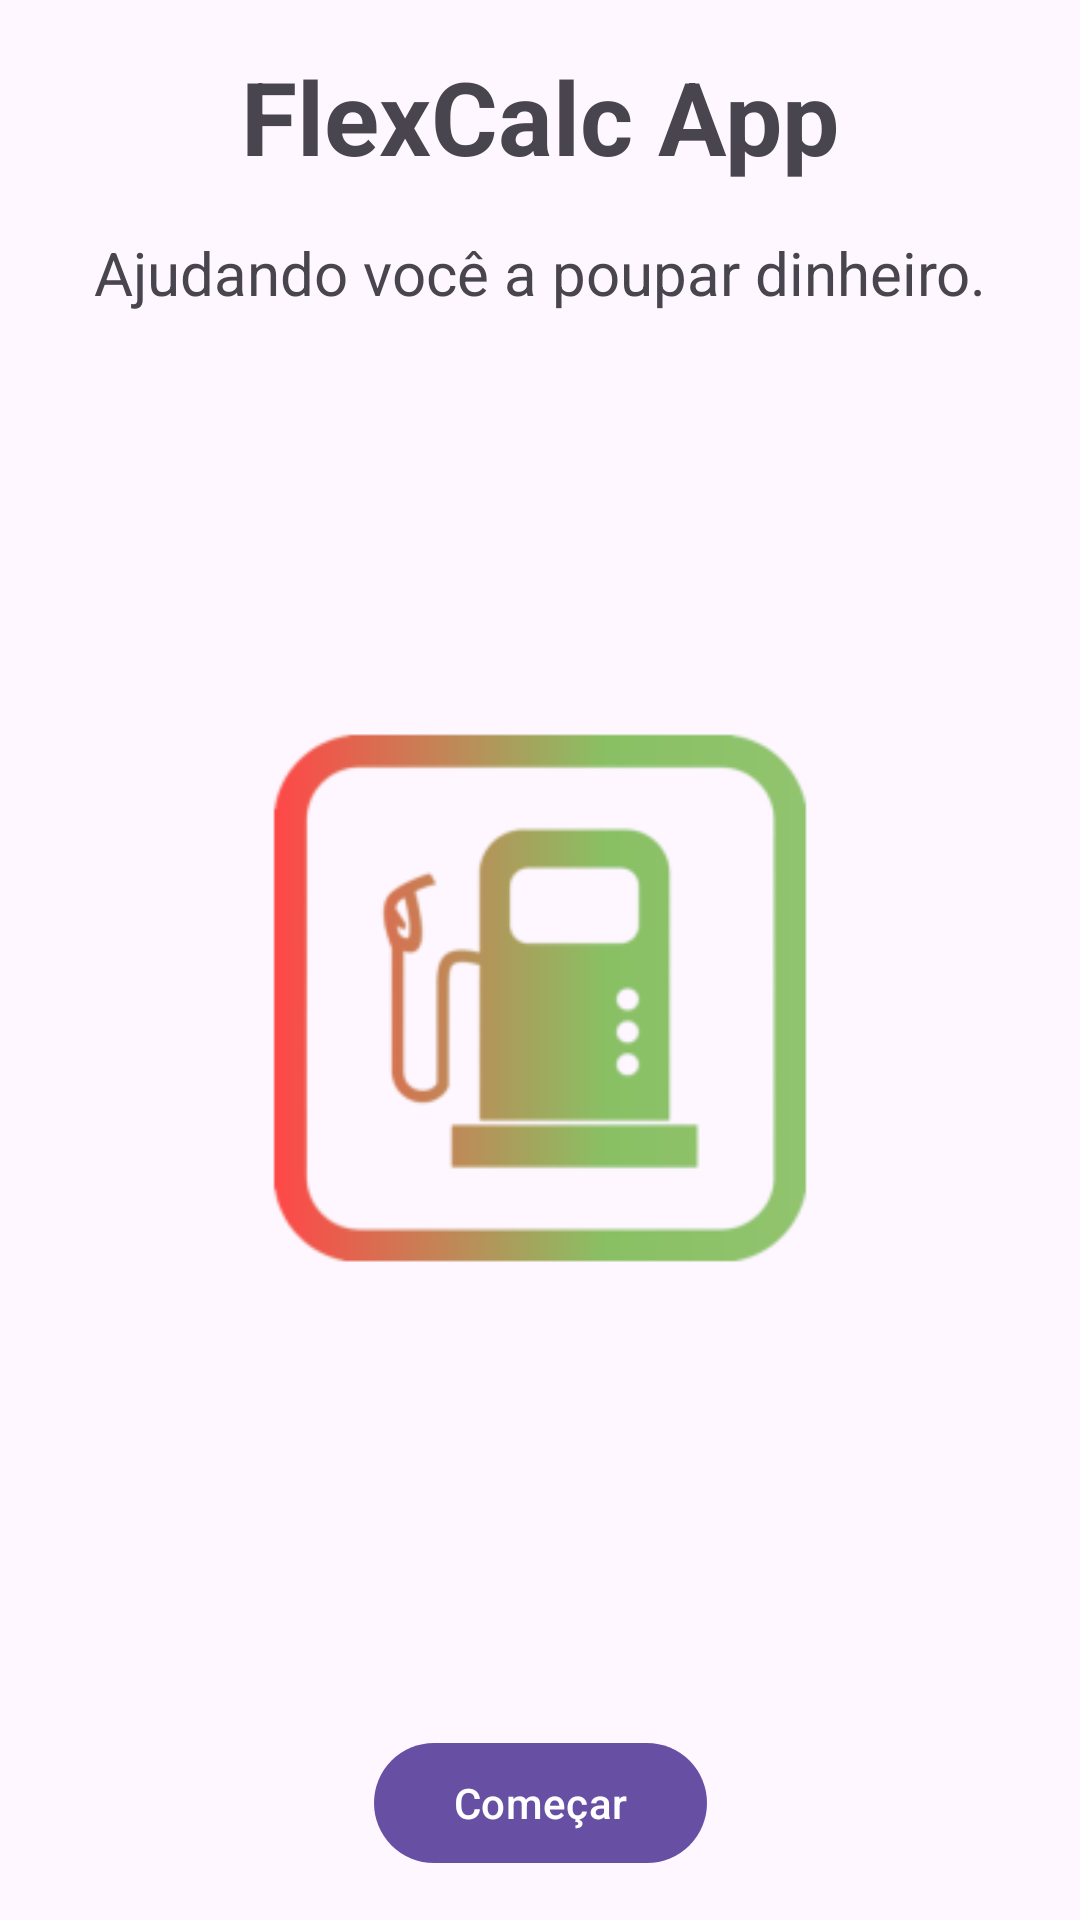

Write the Android layout XML for this screen, with the resource values it uses.
<!-- AndroidManifest.xml: activity theme Theme.Material3.DayNight.NoActionBar -->
<!-- res/layout/activity_start.xml -->
<?xml version="1.0" encoding="utf-8"?>
<androidx.constraintlayout.widget.ConstraintLayout xmlns:android="http://schemas.android.com/apk/res/android"
    xmlns:app="http://schemas.android.com/apk/res-auto"
    xmlns:tools="http://schemas.android.com/tools"
    android:id="@+id/main"
    android:layout_width="match_parent"
    android:layout_height="match_parent"
    tools:context=".StartActivity">

    <Button
        android:id="@+id/btStart"
        android:layout_width="111dp"
        android:layout_height="48dp"
        android:layout_marginBottom="15dp"
        android:text="@string/bt_start"
        app:layout_constraintBottom_toBottomOf="parent"
        app:layout_constraintEnd_toEndOf="parent"
        app:layout_constraintStart_toStartOf="parent" />

    <TextView
        android:id="@+id/textTitle"
        android:layout_width="wrap_content"
        android:layout_height="wrap_content"
        android:layout_marginStart="16dp"
        android:layout_marginTop="16dp"
        android:layout_marginEnd="16dp"
        android:autoSizeTextType="none"
        android:text="@string/app_name"
        android:textSize="34sp"
        android:textStyle="bold"
        app:layout_constraintEnd_toEndOf="parent"
        app:layout_constraintStart_toStartOf="parent"
        app:layout_constraintTop_toTopOf="parent" />

    <TextView
        android:id="@+id/textView2"
        android:layout_width="wrap_content"
        android:layout_height="wrap_content"
        android:layout_marginStart="16dp"
        android:layout_marginTop="16dp"
        android:layout_marginEnd="16dp"
        android:text="@string/app_text"
        android:textSize="20sp"
        app:layout_constraintEnd_toEndOf="parent"
        app:layout_constraintStart_toStartOf="parent"
        app:layout_constraintTop_toBottomOf="@+id/textTitle" />

    <ImageView
        android:id="@+id/imageView2"
        android:layout_width="0dp"
        android:layout_height="0dp"
        android:layout_marginStart="32dp"
        android:layout_marginTop="16dp"
        android:layout_marginEnd="32dp"
        android:layout_marginBottom="32dp"
        app:layout_constraintBottom_toTopOf="@+id/btStart"
        app:layout_constraintEnd_toEndOf="parent"
        app:layout_constraintStart_toStartOf="parent"
        app:layout_constraintTop_toBottomOf="@+id/textView2"
        app:srcCompat="@mipmap/coin_icon_foreground" />

</androidx.constraintlayout.widget.ConstraintLayout>
<!-- resources referenced by this layout -->
<resources>
  <!-- mipmap coin_icon_foreground: webp bitmap (mipmap-hdpi, 4010 bytes) -->
  <string name="app_name">FlexCalc App</string>
  <string name="app_text">Ajudando você a poupar dinheiro.</string>
  <string name="bt_start">Começar</string>
</resources>
